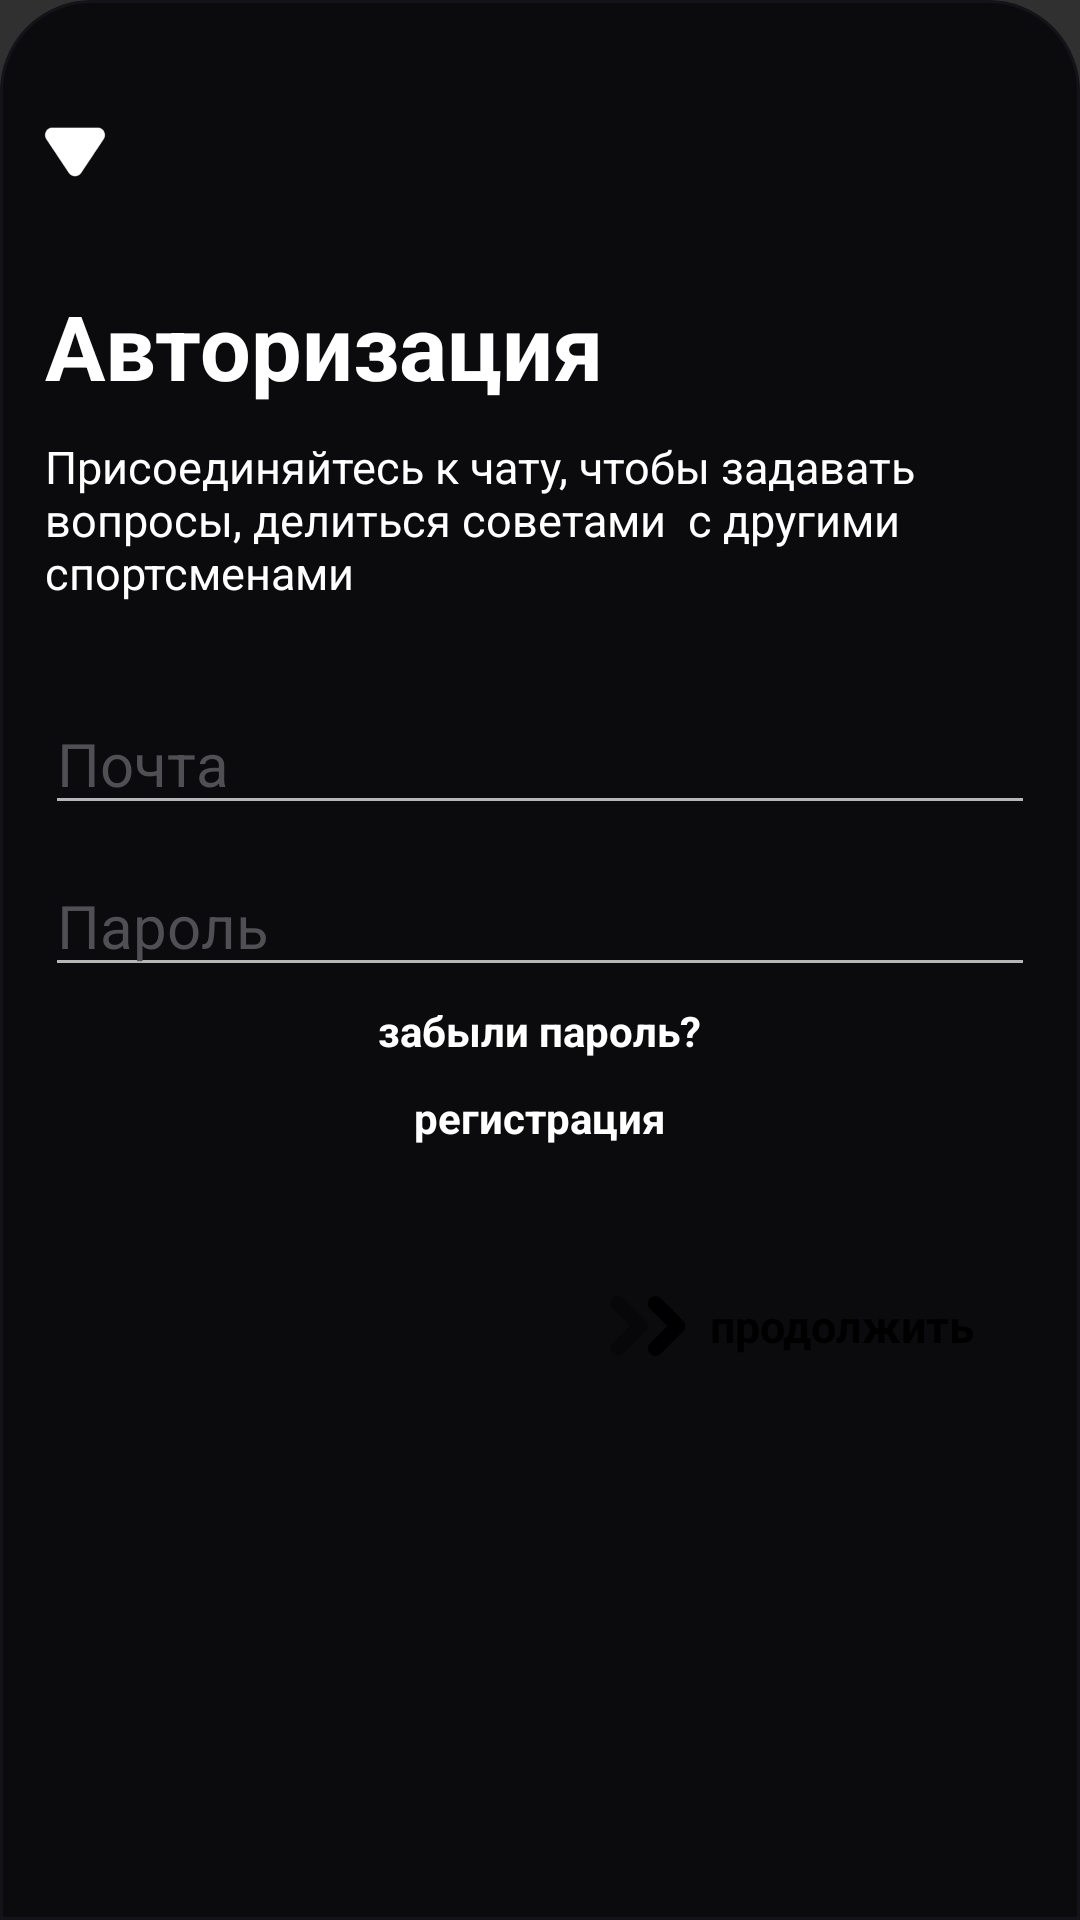

This screen was rendered from an Android layout file. Write that file and the resources it references.
<!-- AndroidManifest.xml: application theme Theme.Design.NoActionBar -->
<!-- res/layout/autorization.xml -->
<?xml version="1.0" encoding="utf-8"?>
<RelativeLayout xmlns:android="http://schemas.android.com/apk/res/android"
    android:id="@+id/authorization_layout"
    android:layout_width="match_parent"
    android:layout_height="wrap_content"
    android:background="@drawable/rounded_top"
    android:fontFamily="sans-serif">

    
    <View
        android:layout_width="80dp"
        android:layout_height="4dp"
        android:layout_centerHorizontal="true"
        android:layout_marginTop="5dp"
        android:background="@drawable/handle_background" />

    
    <FrameLayout
        android:id="@+id/close"
        android:layout_width="30dp"
        android:layout_height="30dp"
        android:layout_marginTop="35dp"
        android:layout_marginStart="10dp">
        <ImageView
            android:id="@+id/btn_plus"
            android:layout_width="match_parent"
            android:layout_height="match_parent"
            android:layout_gravity="center"
            android:src="@drawable/arrowdown" />
    </FrameLayout>

    <TextView
        android:id="@+id/head"
        android:layout_width="wrap_content"
        android:layout_height="wrap_content"
        android:text="Авторизация"
        android:textSize="30sp"
        android:textStyle="bold"
        android:textColor="#FFFFFF"
        android:layout_marginStart="15dp"
        android:layout_marginTop="30dp"
        android:layout_below="@id/close"/>

    <TextView
        android:id="@+id/description"
        android:layout_width="wrap_content"
        android:layout_height="wrap_content"
        android:text="Присоединяйтесь к чату, чтобы задавать вопросы, делиться советами  с другими спортсменами"
        android:textSize="15sp"
        android:textColor="#FFFFFF"
        android:layout_marginStart="15dp"
        android:layout_marginEnd="15dp"
        android:layout_marginTop="10dp"
        android:layout_below="@id/head"/>

    <EditText
        android:id="@+id/email"
        android:layout_width="match_parent"
        android:layout_marginStart="15dp"
        android:layout_marginEnd="15dp"
        android:layout_height="wrap_content"
        android:hint="Почта"
        android:textSize="20sp"
        android:textColor="#FFFFFF"
        android:textColorHint="#4F4F54"
        android:inputType="textEmailAddress"
        android:layout_marginTop="30dp"
        android:layout_below="@id/description"/>

    <EditText
        android:id="@+id/password"
        android:layout_width="match_parent"
        android:layout_marginStart="15dp"
        android:layout_marginEnd="15dp"
        android:layout_height="wrap_content"
        android:hint="Пароль"
        android:textSize="20sp"
        android:textColor="#FFFFFF"
        android:textColorHint="#4F4F54"
        android:inputType="textPassword"
        android:layout_marginTop="10dp"
        android:layout_below="@id/email"/>

    <RelativeLayout
        android:id="@+id/forgotPassword"
        android:layout_width="wrap_content"
        android:layout_height="wrap_content"
        android:layout_below="@id/password"
        android:layout_centerHorizontal="true">
        <TextView
            android:padding="5dp"
            android:layout_width="wrap_content"
            android:layout_height="wrap_content"
            android:textColor="#FFFFFF"
            android:textStyle="bold"
            android:text="забыли пароль?"/>
    </RelativeLayout>

    <RelativeLayout
        android:id="@+id/registration"
        android:layout_width="wrap_content"
        android:layout_height="wrap_content"
        android:layout_below="@id/forgotPassword"
        android:layout_centerHorizontal="true">
        <TextView
            android:padding="5dp"
            android:layout_width="wrap_content"
            android:layout_height="wrap_content"
            android:textColor="#FFFFFF"
            android:textStyle="bold"
            android:text="регистрация"/>
    </RelativeLayout>

    <RelativeLayout
        android:id="@+id/continue_auth"
        android:layout_width="160dp"
        android:layout_height="50dp"
        android:layout_alignParentEnd="true"
        android:layout_marginEnd="15dp"
        android:layout_marginTop="30dp"
        android:background="@drawable/enter_btn2"
        android:layout_below="@id/registration">

        <TextView
            android:layout_width="wrap_content"
            android:layout_height="match_parent"
            android:layout_alignParentEnd="true"
            android:gravity="center"
            android:layout_marginEnd="20dp"
            android:text="продолжить"
            android:textColor="@color/black"
            android:textSize="15sp"
            android:textStyle="bold" />

        <ImageView
            android:id="@+id/center_arrow"
            android:layout_width="30dp"
            android:layout_height="30dp"
            android:layout_centerVertical="true"
            android:layout_marginStart="15dp"
            android:layout_marginEnd="5dp"
            android:layout_alignParentStart="true"
            android:src="@drawable/continue3" />
    </RelativeLayout>
    <View
        android:layout_width="match_parent"
        android:layout_height="match_parent" />
</RelativeLayout>
<!-- resources referenced by this layout -->
<resources>
  <!-- drawable arrowdown: png bitmap (drawable, 3288 bytes) -->
  <!-- drawable continue3: png bitmap (drawable, 4861 bytes) -->
  <!-- drawable rounded_top (drawable) -->
  <?xml version="1.0" encoding="utf-8"?>
  <shape xmlns:android="http://schemas.android.com/apk/res/android"
      android:shape="rectangle">
      <solid android:color="#0B0B0E" />
      <corners android:topLeftRadius="30dp" android:topRightRadius="30dp" />
      <stroke android:width="1dp" android:color="#141418"/>
  </shape>
  <!-- not gathered from this repository: default colours our renderer supplied (Android Studio template values) -->
  <color name="black">#FF000000</color>
</resources>
